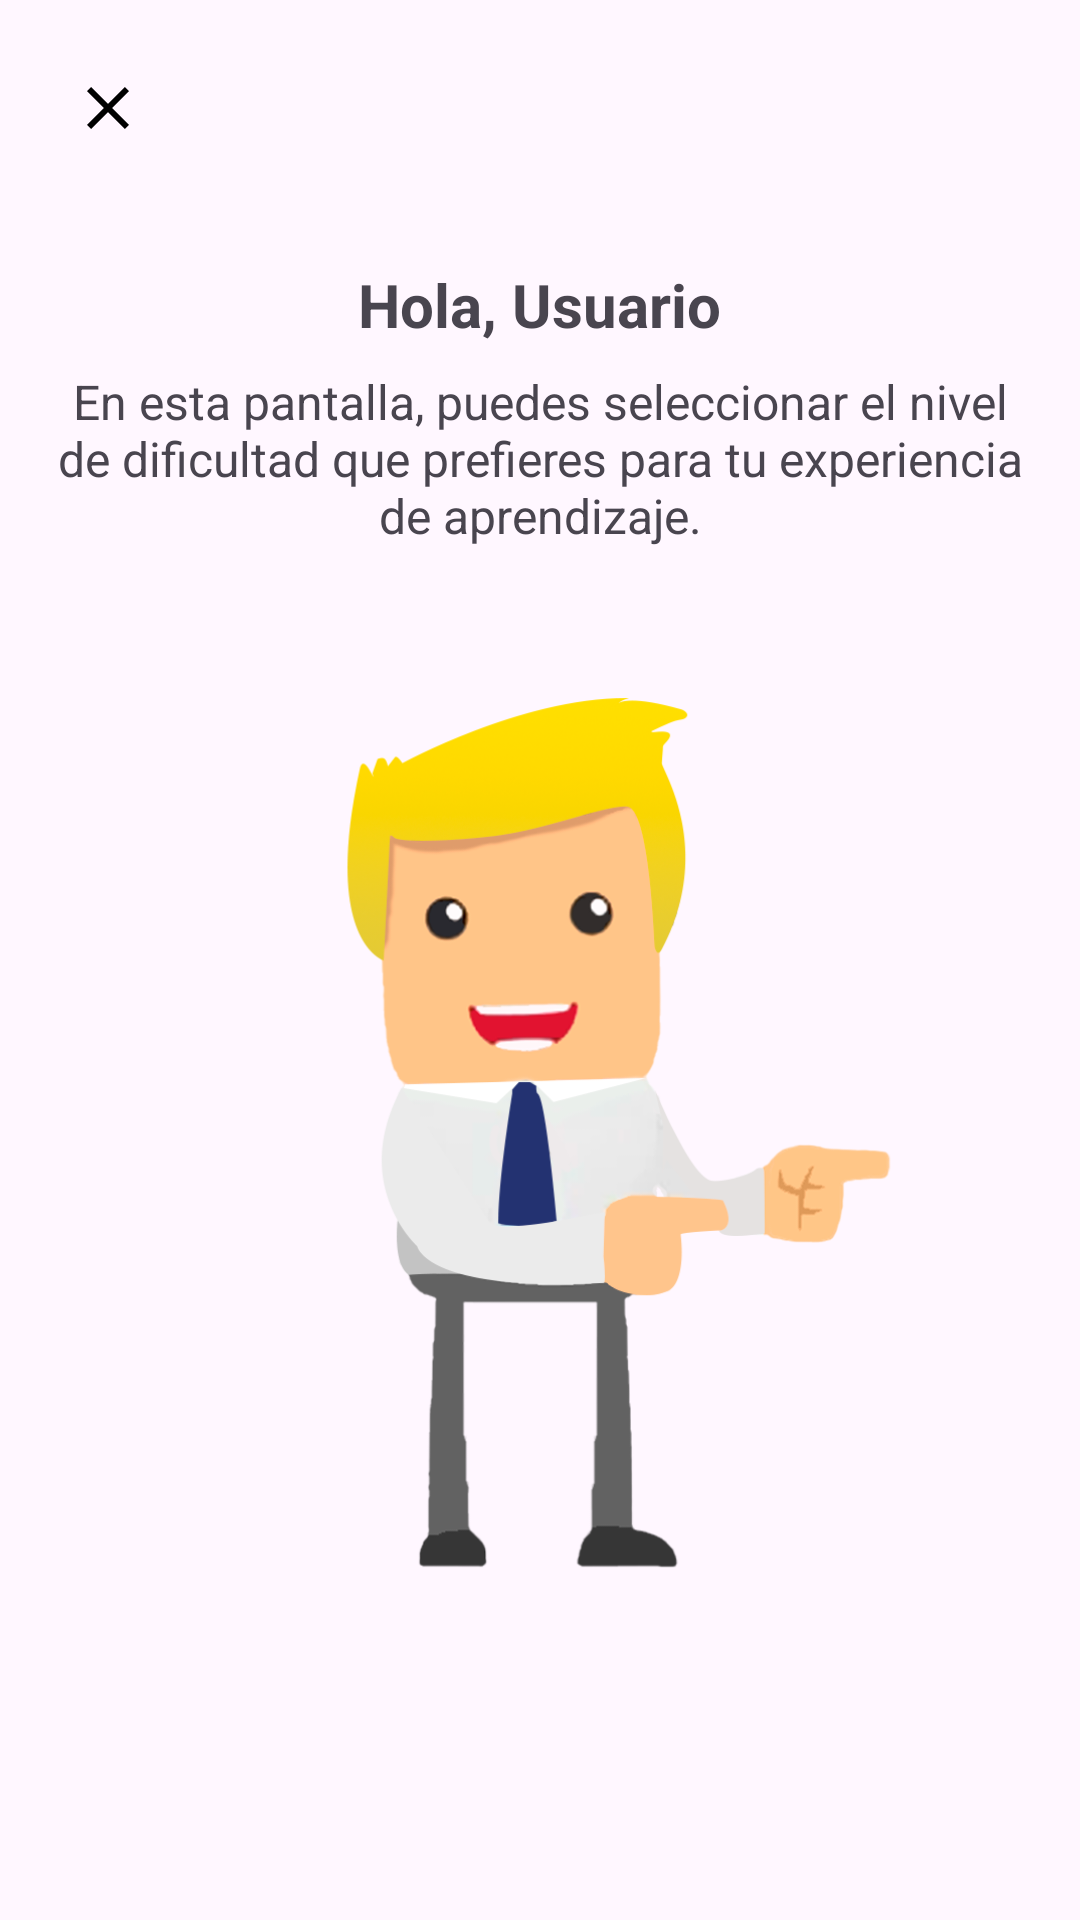

Write the Android layout XML for this screen, with the resource values it uses.
<!-- AndroidManifest.xml: application theme Theme.AILearning -->
<!-- res/layout/activity_seleccion_dificultad.xml -->
<?xml version="1.0" encoding="utf-8"?>
<LinearLayout xmlns:android="http://schemas.android.com/apk/res/android"
    xmlns:app="http://schemas.android.com/apk/res-auto"
    android:layout_width="match_parent"
    android:layout_height="match_parent"
    android:orientation="vertical">

    
    <LinearLayout
        android:layout_width="match_parent"
        android:layout_height="wrap_content"
        android:orientation="horizontal"
        android:padding="16dp">

        <ImageButton
            android:id="@+id/btnBack"
            android:layout_width="wrap_content"
            android:layout_height="wrap_content"
            android:background="?attr/selectableItemBackgroundBorderless"
            android:contentDescription="Regresar"
            android:src="@drawable/icon_close"
            android:padding="8dp" />
    </LinearLayout>

    
    <LinearLayout
        android:layout_width="match_parent"
        android:layout_height="wrap_content"
        android:orientation="vertical"
        android:gravity="center"
        android:padding="16dp">

        
        <TextView
            android:id="@+id/txtNombreUsuario"
            android:layout_width="wrap_content"
            android:layout_height="wrap_content"
            android:text="Hola, Usuario"
            android:textSize="20sp"
            android:textStyle="bold"
            android:layout_marginBottom="8dp"
            android:gravity="center" />

        
        <TextView
            android:id="@+id/txtDescripcion"
            android:layout_width="wrap_content"
            android:layout_height="wrap_content"
            android:text="En esta pantalla, puedes seleccionar el nivel de dificultad que prefieres para tu experiencia de aprendizaje."
            android:textSize="16sp"
            android:layout_marginBottom="24dp"
            android:gravity="center" />

        
        <com.google.android.material.button.MaterialButtonToggleGroup
            android:id="@+id/toggleButton"
            android:layout_width="wrap_content"
            android:layout_height="wrap_content"
            app:singleSelection="true">

            <Button
                style="?attr/materialButtonOutlinedStyle"
                android:id="@+id/buttonBasico"
                android:layout_width="wrap_content"
                android:layout_height="wrap_content"
                android:text="Básico" />

            <Button
                style="?attr/materialButtonOutlinedStyle"
                android:id="@+id/buttonIntermedio"
                android:layout_width="wrap_content"
                android:layout_height="wrap_content"
                android:text="Intermedio" />

            <Button
                style="?attr/materialButtonOutlinedStyle"
                android:id="@+id/buttonAvanzado"
                android:layout_width="wrap_content"
                android:layout_height="wrap_content"
                android:text="Avanzado" />
        </com.google.android.material.button.MaterialButtonToggleGroup>

        
        <ImageView
            android:id="@+id/imageViewDificultad"
            android:layout_width="315dp"
            android:layout_height="313dp"
            android:scaleType="centerCrop"
            app:srcCompat="@drawable/seleccionando"
            android:layout_marginTop="24dp" />
    </LinearLayout>

</LinearLayout>
<!-- resources referenced by this layout -->
<resources>
  <!-- drawable icon_close (drawable) -->
  <vector xmlns:android="http://schemas.android.com/apk/res/android" android:height="24dp" android:tint="#000000" android:viewportHeight="24" android:viewportWidth="24" android:width="24dp">
        
      <path android:fillColor="@color/md_theme_onSurface_highContrast" android:pathData="M19,6.41L17.59,5 12,10.59 6.41,5 5,6.41 10.59,12 5,17.59 6.41,19 12,13.41 17.59,19 19,17.59 13.41,12z"/>
      
  </vector>
  <style name="Theme.AILearning" parent="Base.Theme.AILearning" />
  <color name="md_theme_onSurface_highContrast">#000000</color>
  <color name="md_theme_primary">#533082</color>
  <color name="md_theme_onPrimary">#FFFFFF</color>
  <color name="md_theme_primaryContainer">#EDDCFF</color>
  <color name="md_theme_onPrimaryContainer">#260E44</color>
  <color name="md_theme_secondary">#645A70</color>
  <color name="md_theme_onSecondary">#FFFFFF</color>
  <color name="md_theme_secondaryContainer">#EBDDF7</color>
  <color name="md_theme_onSecondaryContainer">#20182A</color>
  <color name="md_theme_tertiary">#7F525B</color>
  <color name="md_theme_onTertiary">#FFFFFF</color>
  <color name="md_theme_tertiaryContainer">#FFD9DF</color>
  <color name="md_theme_onTertiaryContainer">#321019</color>
  <color name="md_theme_error">#BA1A1A</color>
  <color name="md_theme_onError">#FFFFFF</color>
  <color name="md_theme_errorContainer">#FFDAD6</color>
  <color name="md_theme_onErrorContainer">#410002</color>
  <color name="md_theme_background">#FFF7FF</color>
  <color name="md_theme_onBackground">#1D1A20</color>
  <color name="md_theme_surface">#FFF7FF</color>
  <color name="md_theme_onSurface">#1D1A20</color>
  <color name="md_theme_surfaceVariant">#E8E0EB</color>
  <color name="md_theme_onSurfaceVariant">#4A454E</color>
  <color name="md_theme_outline">#7B757F</color>
  <color name="md_theme_outlineVariant">#CCC4CF</color>
  <color name="md_theme_inverseSurface">#322F35</color>
  <color name="md_theme_inverseOnSurface">#F6EEF6</color>
  <color name="md_theme_inversePrimary">#D7BAFB</color>
  <color name="md_theme_primaryFixed">#EDDCFF</color>
  <color name="md_theme_onPrimaryFixed">#260E44</color>
  <color name="md_theme_primaryFixedDim">#D7BAFB</color>
  <color name="md_theme_onPrimaryFixedVariant">#533C72</color>
  <color name="md_theme_secondaryFixed">#EBDDF7</color>
  <color name="md_theme_onSecondaryFixed">#20182A</color>
  <color name="md_theme_secondaryFixedDim">#CFC2DA</color>
  <color name="md_theme_onSecondaryFixedVariant">#4C4357</color>
  <color name="md_theme_tertiaryFixed">#FFD9DF</color>
  <color name="md_theme_onTertiaryFixed">#321019</color>
  <color name="md_theme_tertiaryFixedDim">#F2B7C1</color>
  <color name="md_theme_onTertiaryFixedVariant">#653B43</color>
  <color name="md_theme_surfaceDim">#DFD8E0</color>
  <color name="md_theme_surfaceBright">#FFF7FF</color>
  <color name="md_theme_surfaceContainerLowest">#FFFFFF</color>
  <color name="md_theme_surfaceContainerLow">#F9F1F9</color>
  <color name="md_theme_surfaceContainer">#F3ECF4</color>
  <color name="md_theme_surfaceContainerHigh">#EDE6EE</color>
  <color name="md_theme_surfaceContainerHighest">#E7E0E8</color>
</resources>
